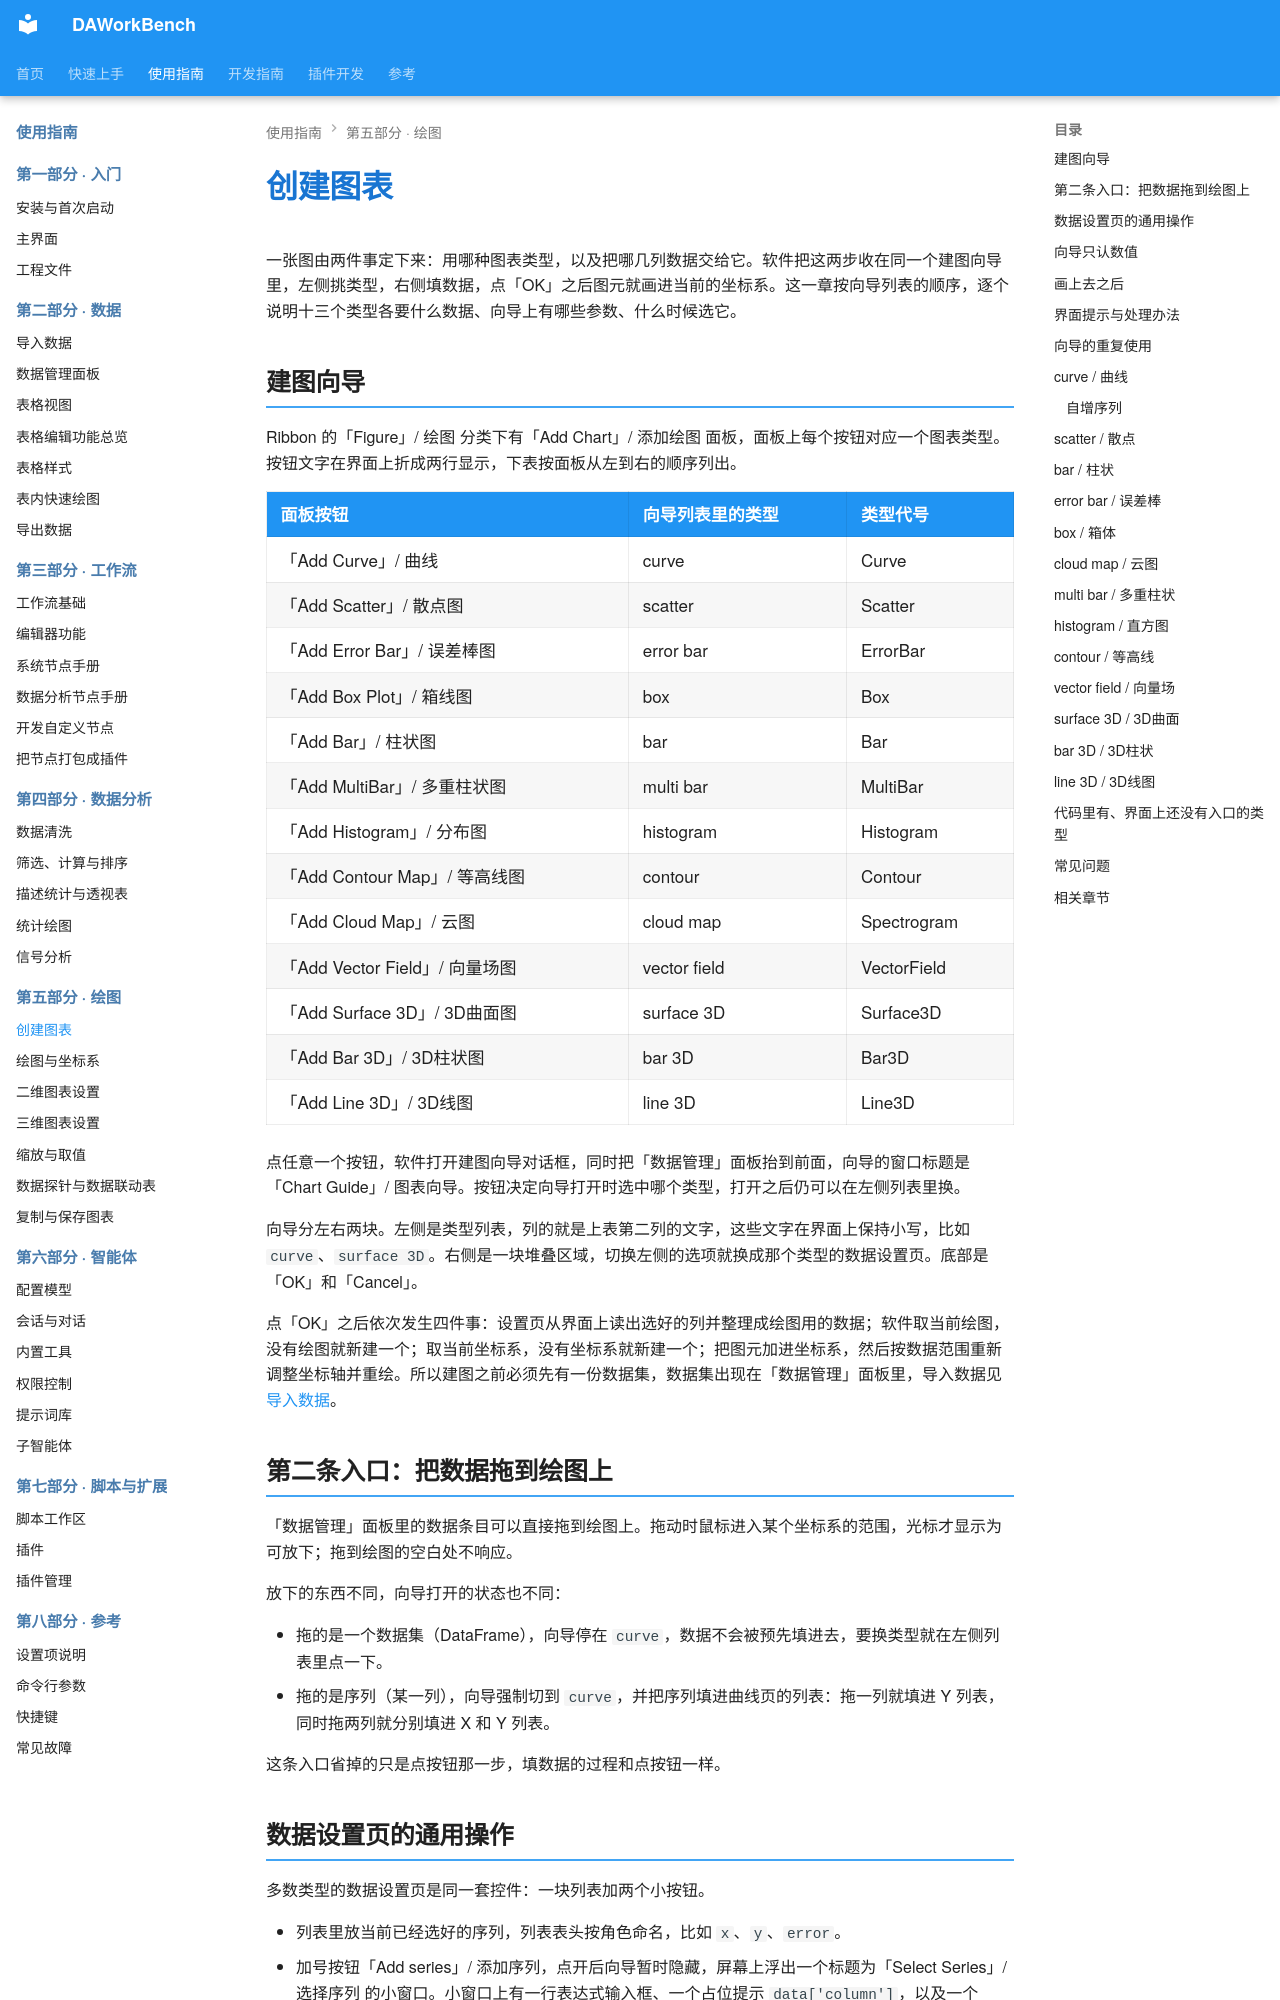

repository: czyt1988/data-workbench · page: zh/use-guide/chart/create/index.html · generator: mkdocs

# 创建图表

一张图由两件事定下来：用哪种图表类型，以及把哪几列数据交给它。软件把这两步收在同一个建图向导里，左侧挑类型，右侧填数据，点「OK」之后图元就画进当前的坐标系。这一章按向导列表的顺序，逐个说明十三个类型各要什么数据、向导上有哪些参数、什么时候选它。

## 建图向导

Ribbon 的「Figure」/ 绘图 分类下有「Add Chart」/ 添加绘图 面板，面板上每个按钮对应一个图表类型。按钮文字在界面上折成两行显示，下表按面板从左到右的顺序列出。

| 面板按钮 | 向导列表里的类型 | 类型代号 |
|---|---|---|
| 「Add Curve」/ 曲线 | curve | Curve |
| 「Add Scatter」/ 散点图 | scatter | Scatter |
| 「Add Error Bar」/ 误差棒图 | error bar | ErrorBar |
| 「Add Box Plot」/ 箱线图 | box | Box |
| 「Add Bar」/ 柱状图 | bar | Bar |
| 「Add MultiBar」/ 多重柱状图 | multi bar | MultiBar |
| 「Add Histogram」/ 分布图 | histogram | Histogram |
| 「Add Contour Map」/ 等高线图 | contour | Contour |
| 「Add Cloud Map」/ 云图 | cloud map | Spectrogram |
| 「Add Vector Field」/ 向量场图 | vector field | VectorField |
| 「Add Surface 3D」/ 3D曲面图 | surface 3D | Surface3D |
| 「Add Bar 3D」/ 3D柱状图 | bar 3D | Bar3D |
| 「Add Line 3D」/ 3D线图 | line 3D | Line3D |

点任意一个按钮，软件打开建图向导对话框，同时把「数据管理」面板抬到前面，向导的窗口标题是「Chart Guide」/ 图表向导。按钮决定向导打开时选中哪个类型，打开之后仍可以在左侧列表里换。

向导分左右两块。左侧是类型列表，列的就是上表第二列的文字，这些文字在界面上保持小写，比如 `curve`、`surface 3D`。右侧是一块堆叠区域，切换左侧的选项就换成那个类型的数据设置页。底部是「OK」和「Cancel」。

点「OK」之后依次发生四件事：设置页从界面上读出选好的列并整理成绘图用的数据；软件取当前绘图，没有绘图就新建一个；取当前坐标系，没有坐标系就新建一个；把图元加进坐标系，然后按数据范围重新调整坐标轴并重绘。所以建图之前必须先有一份数据集，数据集出现在「数据管理」面板里，导入数据见[导入数据](../data/import.md)。

## 第二条入口：把数据拖到绘图上

「数据管理」面板里的数据条目可以直接拖到绘图上。拖动时鼠标进入某个坐标系的范围，光标才显示为可放下；拖到绘图的空白处不响应。

放下的东西不同，向导打开的状态也不同：

- 拖的是一个数据集（DataFrame），向导停在 `curve`，数据不会被预先填进去，要换类型就在左侧列表里点一下。
- 拖的是序列（某一列），向导强制切到 `curve`，并把序列填进曲线页的列表：拖一列就填进 Y 列表，同时拖两列就分别填进 X 和 Y 列表。

这条入口省掉的只是点按钮那一步，填数据的过程和点按钮一样。
